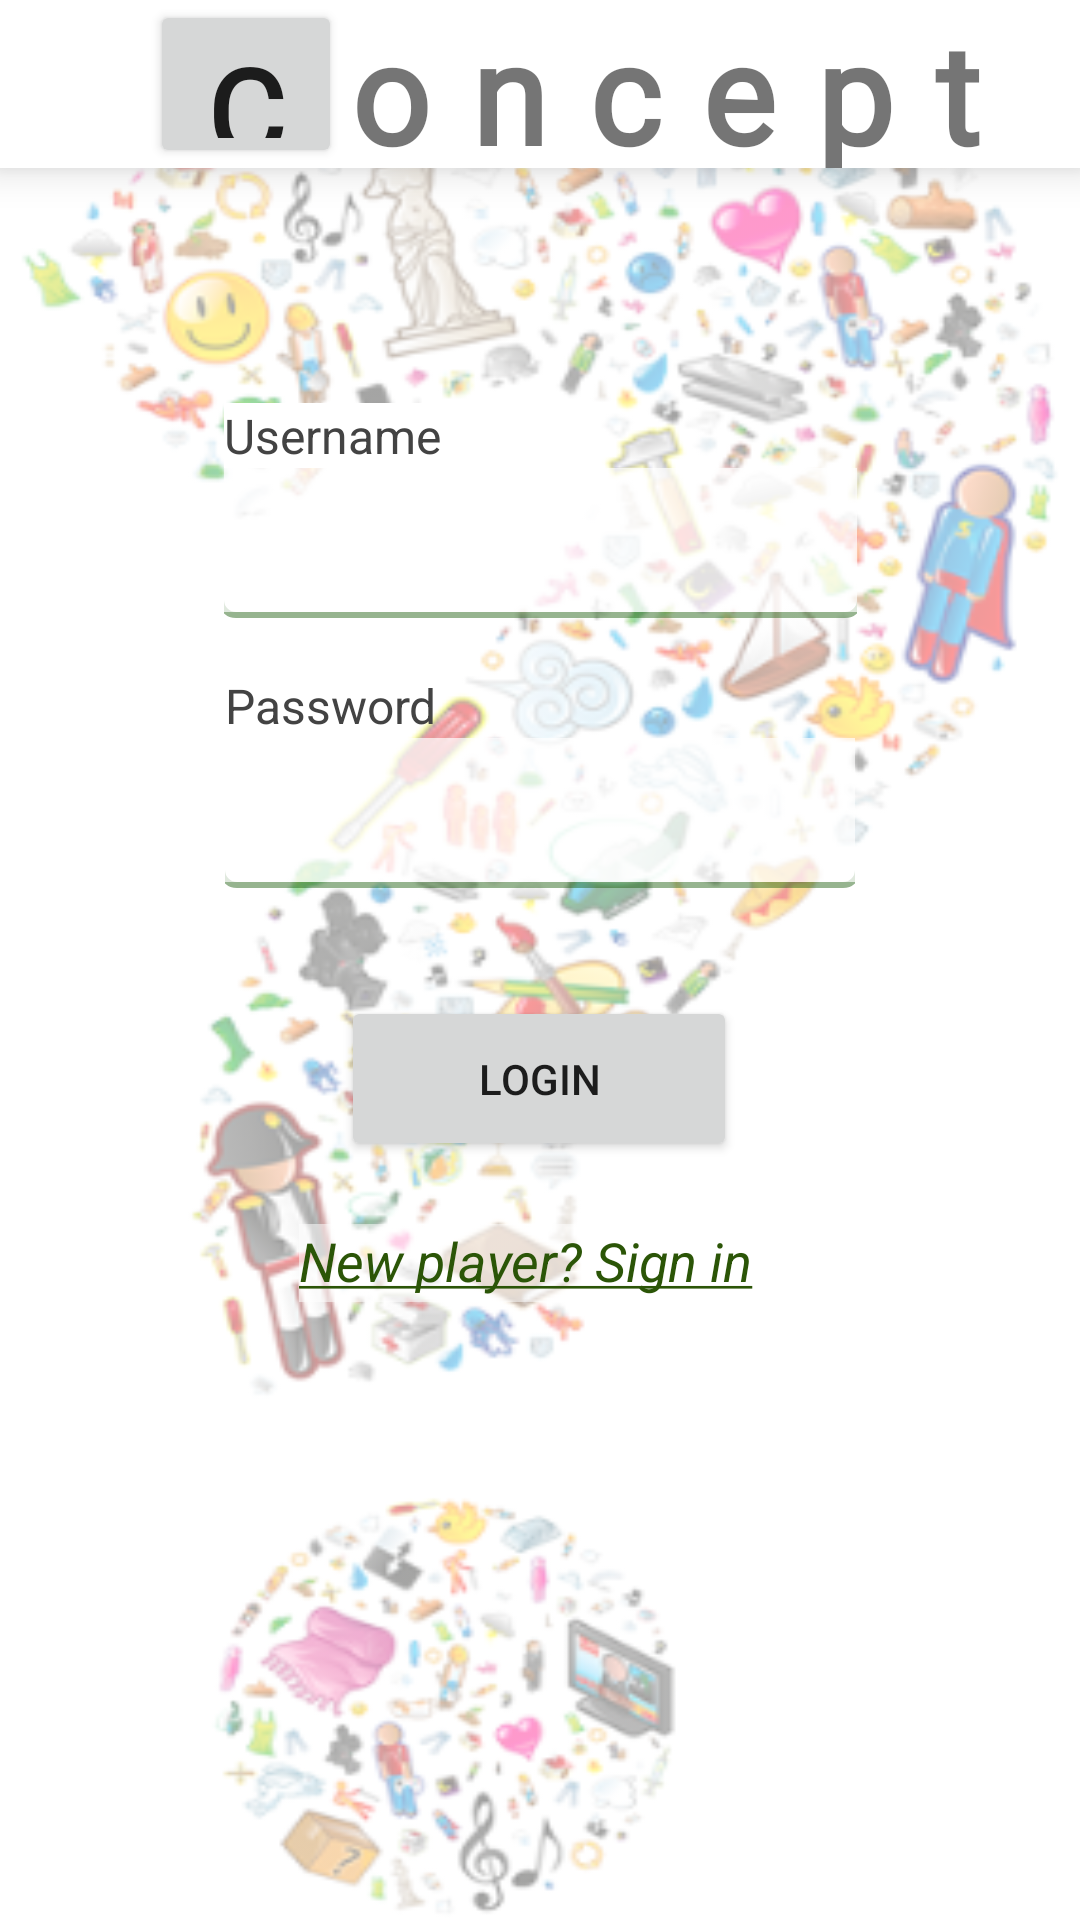

Produce the Android XML layout that renders to this screen, including the resource entries it uses.
<!-- AndroidManifest.xml: application theme Theme.Concept2 -->
<!-- res/layout/activity_login.xml -->
<?xml version="1.0" encoding="utf-8"?>
<androidx.constraintlayout.widget.ConstraintLayout xmlns:android="http://schemas.android.com/apk/res/android"
    xmlns:app="http://schemas.android.com/apk/res-auto"
    xmlns:tools="http://schemas.android.com/tools"
    android:layout_width="match_parent"
    android:layout_height="match_parent"
    tools:context=".LoginActivity"
    android:backgroundTint="#99FFFFFF"
    android:backgroundTintMode="src_over"
    android:background="@drawable/point_concept">

    <com.google.android.material.bottomnavigation.BottomNavigationView
        android:id="@+id/bottomNavigationView"
        android:layout_width="0dp"
        android:layout_height="wrap_content"
        android:background="#FFFFFF"
        app:layout_constraintEnd_toEndOf="parent"
        app:layout_constraintStart_toStartOf="parent"
        app:layout_constraintTop_toTopOf="parent">

        <TextView
            android:id="@+id/menu_title"
            android:layout_width="wrap_content"
            android:layout_height="match_parent"
            android:layout_marginStart="40sp"
            android:layout_marginLeft="40sp"
            android:clickable="false"
            android:fontFamily="@font/londrina_outline"
            android:gravity="start"
            android:letterSpacing="0.3"
            android:outlineProvider="none"
            android:selectAllOnFocus="false"
            android:text="@string/word_oncept"
            android:textAlignment="textStart"
            android:textAllCaps="false"
            android:textSize="46sp"
            android:textStyle="bold"
            android:translationX="70dp" />

        <Button
            android:id="@+id/menu_button"
            android:layout_width="64dp"
            android:layout_height="match_parent"
            android:layout_marginStart="50sp"
            android:layout_marginLeft="50sp"
            android:fontFamily="@font/londrina_outline"
            android:gravity="center_horizontal"
            android:insetLeft="10sp"
            android:insetTop="3dp"
            android:insetBottom="6dp"
            android:text="@string/letter_C"
            android:textAlignment="center"
            android:textSize="40sp"
            android:textStyle="bold"
            android:visibility="visible"
            app:cornerRadius="50sp" />

    </com.google.android.material.bottomnavigation.BottomNavigationView>

    <EditText
        android:id="@+id/username"
        android:layout_width="211dp"
        android:layout_height="50dp"
        android:layout_marginTop="100dp"
        android:autofillHints="@string/username_hint"
        android:background="@drawable/edit_text_rounded"
        android:ems="10"
        android:hint="@string/username_hint"
        android:inputType="textWebEmailAddress"
        android:paddingLeft="10dp"
        android:paddingRight="10dp"
        app:layout_constraintEnd_toEndOf="parent"
        app:layout_constraintStart_toStartOf="parent"
        app:layout_constraintTop_toBottomOf="@+id/bottomNavigationView" />

    <EditText
        android:id="@+id/password"
        android:layout_width="wrap_content"
        android:layout_height="50dp"
        android:layout_marginTop="40dp"
        android:autofillHints="@string/password_hint"
        android:background="@drawable/edit_text_rounded"
        android:ems="10"
        android:hint="@string/password_hint"
        android:inputType="textPassword"
        android:paddingLeft="10dp"
        android:paddingRight="10dp"
        app:layout_constraintEnd_toEndOf="parent"
        app:layout_constraintStart_toStartOf="parent"
        app:layout_constraintTop_toBottomOf="@+id/username" />

    <TextView
        android:id="@+id/username_label"
        android:layout_width="wrap_content"
        android:layout_height="wrap_content"
        android:background="#FFFFFF"
        android:labelFor="@+id/username"
        android:text="@string/username_label"
        android:textColor="#434343"
        android:textSize="16sp"
        app:layout_constraintBottom_toTopOf="@+id/username"
        app:layout_constraintStart_toStartOf="@+id/username" />

    <TextView
        android:id="@+id/password_label"
        android:layout_width="wrap_content"
        android:layout_height="wrap_content"
        android:labelFor="@+id/password"
        android:text="@string/password_label"
        android:textColor="#434343"
        android:textSize="16sp"
        app:layout_constraintBottom_toTopOf="@+id/password"
        app:layout_constraintStart_toStartOf="@+id/password" />

    <Button
        android:id="@+id/login_button"
        android:layout_width="132dp"
        android:layout_height="55dp"
        android:layout_marginTop="36dp"
        android:text="@string/login_button"
        app:cornerRadius="15dp"
        app:layout_constraintEnd_toEndOf="parent"
        app:layout_constraintHorizontal_bias="0.498"
        app:layout_constraintStart_toStartOf="parent"
        app:layout_constraintTop_toBottomOf="@+id/password" />

    <Button
        android:id="@+id/facebook_button"
        android:layout_width="84dp"
        android:layout_height="50dp"
        android:layout_marginTop="40dp"
        android:background="#00FFFFFF"
        app:cornerRadius="40dp"
        app:icon="@drawable/facebook_logo"
        app:iconSize="50dp"
        app:iconTintMode="multiply"
        app:layout_constraintBottom_toBottomOf="parent"
        app:layout_constraintEnd_toEndOf="parent"
        app:layout_constraintStart_toStartOf="parent"
        app:layout_constraintTop_toBottomOf="@+id/login_button" />

    <TextView
        android:id="@+id/sign_in_button"
        android:layout_width="161dp"
        android:layout_height="26dp"
        android:background="#8AFFFFFF"
        android:padding="0dp"
        android:paddingLeft="0dp"
        android:paddingTop="0dp"
        android:paddingRight="0dp"
        android:paddingBottom="0dp"
        android:text="@string/sign_in_button"
        android:textColor="#2B5507"
        android:textSize="18sp"
        android:textStyle="italic"
        app:layout_constraintBottom_toTopOf="@+id/facebook_button"
        app:layout_constraintEnd_toEndOf="parent"
        app:layout_constraintStart_toStartOf="parent"
        app:layout_constraintTop_toBottomOf="@+id/login_button"
        app:layout_constraintVertical_bias="0.218" />

</androidx.constraintlayout.widget.ConstraintLayout>
<!-- resources referenced by this layout -->
<resources>
  <!-- drawable edit_text_rounded (drawable) -->
  <?xml version="1.0" encoding="utf-8"?>
      <layer-list xmlns:android="http://schemas.android.com/apk/res/android">
          <item android:top="-2dp" android:left="-2dp" android:right="-2dp">
              <shape android:shape="rectangle">
                  <stroke
                      android:color="#70125501"
                      android:width="2dp"
                      />
                  <corners
                      android:bottomRightRadius="5dp"
                      android:bottomLeftRadius="5dp" />
              </shape>
          </item>
          <item
              android:bottom="2dp"
              >
              <shape android:shape="rectangle">
                  <solid android:color="#B4FFFFFF"
                          />
              </shape>
          </item>
      </layer-list>
  <!-- drawable point_concept: png bitmap (drawable-v24, 203268 bytes) -->
  <string name="letter_C">C</string>
  <string name="login_button">Login</string>
  <string name="password_hint" />
  <string name="password_label">Password</string>
  <string name="sign_in_button"><u>New player? Sign in</u></string>
  <string name="username_hint" />
  <string name="username_label">Username</string>
  <string name="word_oncept">oncept</string>
  <style name="Theme.Concept2" parent="Theme.MaterialComponents.DayNight.NoActionBar">
          
          <item name="colorPrimary">@color/purple_500</item>
          <item name="colorPrimaryVariant">@color/purple_700</item>
          <item name="colorOnPrimary">@color/white</item>
          
          <item name="colorSecondary">@color/teal_200</item>
          <item name="colorSecondaryVariant">@color/teal_700</item>
          <item name="colorOnSecondary">@color/black</item>
          
          <item name="android:statusBarColor" tools:targetApi="l">?attr/colorPrimaryVariant</item>
          
      </style>
  <!-- not gathered from this repository: default colours our renderer supplied (Android Studio template values) -->
  <color name="purple_500">#FF6200EE</color>
  <color name="purple_700">#FF3700B3</color>
  <color name="teal_200">#FF03DAC5</color>
  <color name="teal_700">#FF018786</color>
  <color name="black">#FF000000</color>
  <color name="white">#FFFFFFFF</color>
</resources>
